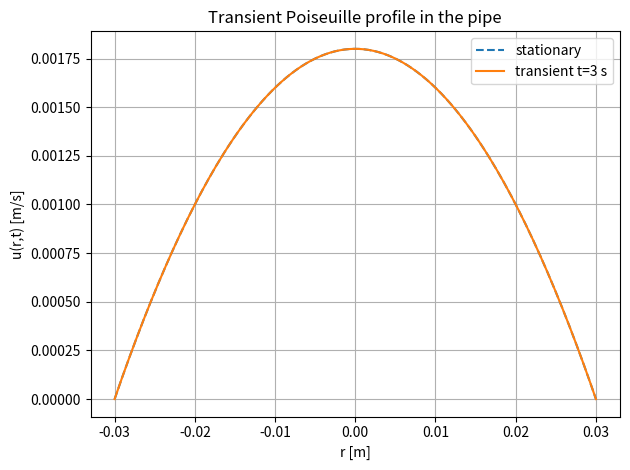

Write the Python code that produced this figure.
import numpy as np
import matplotlib.pyplot as plt
from scipy.special import j0, j1, jn_zeros

## ----------------------------------------------------
## Eingaben
## ----------------------------------------------------
dpdx = -0.008#-8.0e-3      # Druckgradient [Pa/m] (negativ => Flow in +x)
rho  = 1000.0       # Dichte [kg/m^3]
mu   = 1.0    # dyn. Viskosität [Pa·s]
nu   = 1.0e-3      # kin. Viskosität [m^2/s]
R    = 0.03       # Radius (halbe Breite) [m]
t    = 3  # Transiente Zeit [s]

#dpdx = -0.1#-8.0e-3      # Druckgradient [Pa/m] (negativ => Flow in +x)
#rho  = 1000.0       # Dichte [kg/m^3]
#mu   = 1.0    # dyn. Viskosität [Pa·s]
#nu   = 1.0e-3     # kin. Viskosität [m^2/s]
#R    = 0.04       # Radius (halbe Breite) [m]
#t    = 1    # Transiente Zeit [s]
#

##Sergio
###19.12.25 - habe hier nu statt mu bei umax 
#dpdx = -1e-4#-8.0e-3      # Druckgradient [Pa/m] (negativ => Flow in +x)
#rho  = 1000.0       # Dichte [kg/m^3]
#mu   = 1e-1   # dyn. Viskosität [Pa·s]
#nu   = 1e-4    # kin. Viskosität [m^2/s]
#R    = 0.05      # Radius (halbe Breite) [m]
#t    = 1.2   # Transiente Zeit [s]
#
##
##BigExample
###19.12.25 - habe hier nu statt mu bei umax 
#dpdx = -1e-4#-8.0e-3      # Druckgradient [Pa/m] (negativ => Flow in +x)
#rho  = 1000.0       # Dichte [kg/m^3]
#mu   = 1e-1   # dyn. Viskosität [Pa·s]
#nu   = 1e-4    # kin. Viskosität [m^2/s]
#R    = 0.05      # Radius (halbe Breite) [m]
#t    = 1 # Transiente Zeit [s]
#
##BigExample
##Versuche mit Schallgeschwindigkeit c
#dpdx = -6e-3#-8.0e-3      # Druckgradient [Pa/m] (negativ => Flow in +x)
#rho  = 1000.0       # Dichte [kg/m^3]
#mu   = 1e-1   # dyn. Viskosität [Pa·s]
#nu   = 1e-4    # kin. Viskosität [m^2/s]
#R    = 0.05      # Radius (halbe Breite) [m]
#t    = 10 # Transiente Zeit [s]
# ----------------------------------------------------
# Hilfsgrößen
# ----------------------------------------------------
# maximale stationäre Geschwindigkeit (Poiseuille)
u_max = - (R**2 / (4.0 * nu)) * dpdx    # [m/s]

print(f"u_max (stationär) = {u_max:.6e} m/s")

# ----------------------------------------------------
# transiente Lösung als Funktion
# ----------------------------------------------------
def u_transient(r, t, dpdx, mu, rho, R, n_terms=50):
    """
    Transientes Poiseuille-Profil im Rohr:
    u(r,t) = u_max * [ (1 - (r/R)^2) - Sum_k 8/(λ_k^3 J1(λ_k)) J0(λ_k r/R) exp(-λ_k^2 nu t / R^2) ]
    λ_k ... Nullstellen von J0
    """
    nu = mu / rho
    u_max = - (R**2 / (4.0 * nu)) * dpdx

    # Nullstellen von J0: λ_k
    lambdas = jn_zeros(0, n_terms)  # 0. Ordnung, erste n_terms Nullstellen

    # Summe über Bessel-Moden
    r_over_R = r / R
    sum_terms = np.zeros_like(r, dtype=float)

    for lam in lambdas:
        coeff = 8.0 / (lam**3 * j1(lam))
        sum_terms += coeff * j0(lam * r_over_R) * np.exp(-lam**2 * nu * t / R**2)

    u = u_max * ((1.0 - r_over_R**2) - sum_terms)
    return u

# ----------------------------------------------------
# Profil für dein t = 0.1 s berechnen
# ----------------------------------------------------
r = np.linspace(-R, R, 200)                 # Radius von Zentrum bis Wand
u_t = u_transient(r, t, dpdx, mu, rho, R)    # transient
u_steady = u_max * (1.0 - (r/R)**2)          # stationär

# ----------------------------------------------------
# Plot
# ----------------------------------------------------
plt.figure()
plt.plot(r, u_steady, label="stationary", linestyle="--")
plt.plot(r, u_t, label=f"transient t={t} s")
plt.xlabel("r [m]")
plt.ylabel("u(r,t) [m/s]")
plt.title("Transient Poiseuille profile in the pipe")
plt.legend()
plt.grid(True)
plt.tight_layout()
plt.show()

# ----------------------------------------------------
# ANALYTISCHE CSV ERZEUGEN IM EXACTEN MEASURETOOL-FORMAT
# ----------------------------------------------------

# Die 13 X-Werte exakt wie in deiner Datei:
x = np.array([0.13, 0.125, 0.12, 0.115, 0.11, 0.105,
              0.10, 0.095, 0.09, 0.085, 0.08, 0.075, 0.07])
x = np.array([0.13, 0.127273, 0.124545, 0.121818, 0.119091, 0.116364,
              0.113636, 0.110909, 0.108182, 0.105455, 0.102727, 0.100000, 0.097273, 0.094545, 0.091818, 0.089091, 0.086364, 0.083636, 0.080909, 0.078182, 0.075455, 0.072727, 0.070000])

x = np.array([-0.055,-0.05,-0.045,-0.04,-0.035,-0.03,-0.025,-0.02,-0.015,-0.01,-0.005,0,0.005,0.01,0.015,0.02,0.025,0.03,0.035,0.04,0.045,0.05,0.055])

x = np.array([-0.05,-0.0454545,-0.0409091,-0.0363636,-0.0318182,-0.0272727,-0.0227273,-0.0181818,-0.0136364,-0.0090909,-0.0045455,0,0.0045455,0.0090909,0.0136364,0.0181818,0.0227273,0.0272727,0.0318182,0.0363636,0.0409091,0.0454545,0.05])

# Konstant:
y = np.full_like(x, 0.1)
z = np.full_like(x, 0.2)

# Radiale Entfernung r = |x - center|
# Wenn dein Rohrmittelpunkt bei 0 liegt:
r = np.abs(x - 0.10)  # <--- falls Mitte nicht 0 ist: bitte anpassen
r = np.abs(x)  # <--- falls Mitte nicht 0 ist: bitte anpassen

# Transiente Geschwindigkeiten:
u_t = u_transient(r, t, dpdx, mu, rho, R)

# ----------------------------------------------------
# Schreiben der Datei
# ----------------------------------------------------
with open(f"AnalyticalTransientProfile_t_{t}sekundeFinalRe<<_SmallerMessDPRes.csv", "w") as f:

    # 1) Position-Zeilen
    f.write(" ;PosX [m]:;" + ";".join(f"{v:.6f}" for v in x) + "\n")
    f.write(" ;PosY [m]:;" + ";".join(f"{v:.6f}" for v in y) + "\n")
    f.write(" ;PosZ [m]:;" + ";".join(f"{v:.6f}" for v in z) + "\n")

    # 2) Header für die Zeitreihe
    header = "Part;Time [s];" + ";".join([f"Vel.z_{i}" for i in range(len(x))])
    f.write(header + "\n")

    # 3) Datenzeile (Part = 0, Time = t)
    row = f"{int(t*100)};{t};" + ";".join(f"{v:.16e}" for v in u_t)
    f.write(row + "\n")
